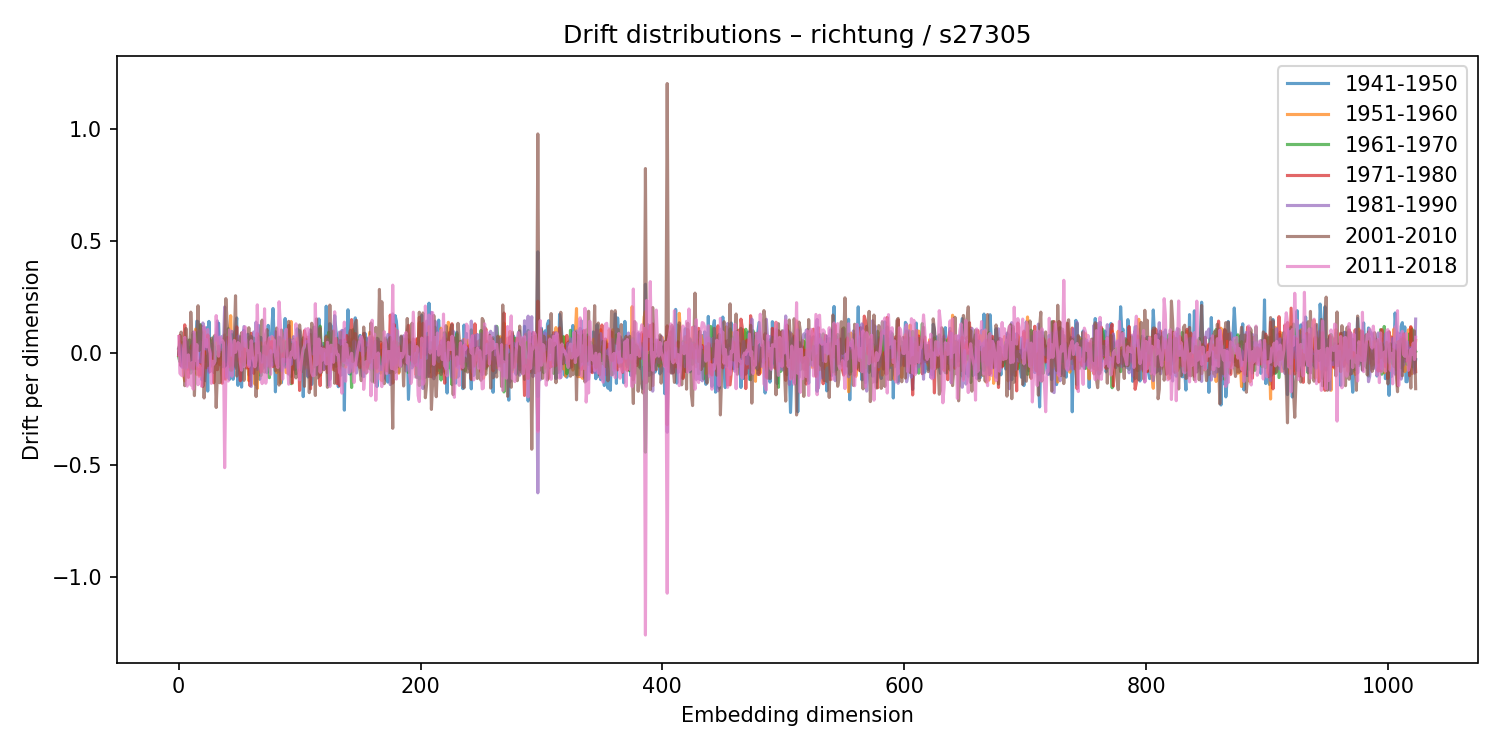

The data file committed next to this chart (first rows):
1941-1950, 1951-1960, 1961-1970, 1971-1980, 1981-1990, 2001-2010, 2011-2018
0.02084, -0.007357, -0.01878, -0.009509, -0.004225, -0.003635, 0.07358
0.03388, 0.05273, -0.03879, 0.07898, 0.04046, 0.04913, -0.09031
-0.05747, 0.01581, 0.005811, -0.05724, -9.035742609242448e-06, 0.0934, -0.0972
-0.01833, 0.04215, -0.01763, 0.009784, -0.06418, 0.0616, -0.1015
-0.06259, -0.09543, 0.04903, 0.01308, 0.002406, 0.03501, 0.01875
0.06157, -0.1244, 0.02432, 0.1258, 0.01652, -0.1458, 0.06962
0.0635, -0.06625, 0.01089, 0.01086, -0.06788, 0.1098, -0.08876
-0.03352, -0.02395, -0.05391, 0.01651, 0.0502, 0.03587, -0.1475
0.02665, -0.07194, 0.02742, -0.1086, -0.03272, 0.05419, -0.008008
-0.03145, 0.002282, 0.05867, -0.009912, 0.009149, -0.06482, -0.0669
-0.07197, 0.00251, -0.08977, 0.001913, -0.03549, 0.1826, -0.1429
0.05155, -0.0008501, 0.02461, 0.03616, -0.02068, 0.05925, -0.04305
-0.007931, -0.02829, 0.08507, -0.071, 0.09352, 0.01609, -0.1609
-0.06941, -0.005824, 0.03262, 0.0618, 0.02967, -0.1898, 0.09361
-0.003825, 0.1071, 0.006818, -0.06431, 0.01189, -0.01878, -0.03267
0.1422, -0.09496, 0.09017, -0.0699, -0.05509, 0.03951, 0.03738
0.1391, -0.07326, 0.05426, -0.03567, -0.02817, 0.211, -0.1413
0.08002, -0.1039, 0.06504, -0.09778, 0.09874, 0.0112, -0.05448
0.01496, -0.09865, 0.1271, -0.03253, -0.04067, 0.1229, -0.09351
-0.1181, 0.0006819, 0.06123, -0.001306, -0.01554, 0.08814, -0.1483
0.1169, -0.0583, 0.09349, -0.1486, 0.1342, -0.03116, -0.04672
0.09949, 0.0964, -0.003466, -0.02702, 0.09541, -0.2003, 0.1176
-0.1235, 0.05346, -0.03778, 0.05706, 0.01815, -0.08147, 0.05159
0.1127, 0.003615, 0.03015, -0.06516, 0.06047, -0.01425, 0.02755
-0.1695, -0.04033, -0.004747, 0.08068, 0.01983, -0.05594, 0.105
0.1412, 0.01859, -0.04897, -0.009027, -0.08622, 0.01605, 0.02666
-0.06151, -0.01126, 0.05946, -0.08277, -0.02279, 0.04089, -0.00104
0.03808, -0.03533, 0.006328, 0.009519, -0.006656, 0.06608, -0.1351
-0.003314, -0.02424, 0.002953, 0.001069, 0.03527, 0.03206, -0.0365
0.02861, 0.0408, 0.07215, -0.1328, 0.05878, -0.08656, -0.04947
-0.0477, 0.07955, -0.02299, -0.05662, 0.07815, -0.03372, -0.03625
-0.00507, 0.0619, -0.0465, -0.04796, 0.05756, -0.2428, 0.167
0.06217, 0.06615, 0.004558, -0.07437, 0.1433, -0.09034, 0.01084
0.1332, -0.02989, 0.01054, -0.001226, 0.02434, 0.03103, -0.01411
-0.02196, -0.05185, -0.00788, 0.01716, 0.006036, -0.1326, 0.07166
0.03071, -0.01883, -0.01015, -0.05222, 0.03044, 0.002559, 0.04834
0.0388, -0.005442, 0.04849, -0.1346, 0.07451, -0.06078, 0.0567
0.009599, 0.06136, -0.03178, -0.04264, 0.027, -0.008507, 0.04595
-0.06371, 0.08121, -0.007561, -0.1155, 0.2056, 0.06351, -0.511
0.01874, -0.1167, -0.03762, -0.08282, -0.04897, 0.2427, -0.09876
-0.02932, -0.06055, 0.01956, 0.06986, -0.1084, 0.1364, -0.06641
0.06932, -0.0265, 0.1082, -0.06091, 0.02479, 0.07089, -0.1248
-0.1176, 0.04531, 0.08271, -0.05856, 0.03994, -0.0483, 0.104
-0.05129, 0.1665, -0.07691, 0.04017, -0.01006, -0.04457, 0.04791
0.08269, -0.01817, 0.08111, -0.05242, 0.09662, -0.07587, -0.1037
-0.1171, -0.03639, 0.01541, -0.05493, 0.01735, -0.05814, -1.920672024002812e-05
0.07363, -0.03233, 0.03839, 0.01903, -0.06588, 0.06481, 0.05632
0.09933, 0.06358, -0.06251, -0.007929, -0.06789, 0.2555, 0.003273
0.1565, 0.00372, 0.01044, 0.1168, -0.01024, -0.1026, 0.0226
-0.1442, 0.01598, 0.003607, -0.03366, 0.0756, -0.06757, 0.04661
0.03734, -0.0301, 0.0446, -0.03339, -0.01461, 0.03284, 0.0424
0.007575, 0.03808, 0.01884, -0.1236, 0.07255, 0.06895, -0.04453
-0.1519, -0.01521, -0.04024, 0.02592, 0.01721, 0.09024, -0.0764
-0.01589, -0.04096, 0.04264, -0.03641, 0.0681, -0.06264, 0.09329
0.1008, 0.04556, -0.05286, 0.02179, 0.1182, -0.1219, -0.06073
0.03071, -0.001033, 0.006241, 0.002783, 0.02948, -0.03971, 0.1165
0.005635, 0.03453, -0.03526, -0.06667, 0.05643, -0.02907, 0.01397
0.08403, 0.03072, -0.04414, -0.02476, 0.05681, -0.02148, 0.01234
-0.09807, -0.1232, 0.06987, -0.001455, -0.05184, 0.1131, -0.05978
-0.06194, 0.01092, 0.05771, -0.1459, 0.07457, -0.02502, -0.02589
... 964 more rows
